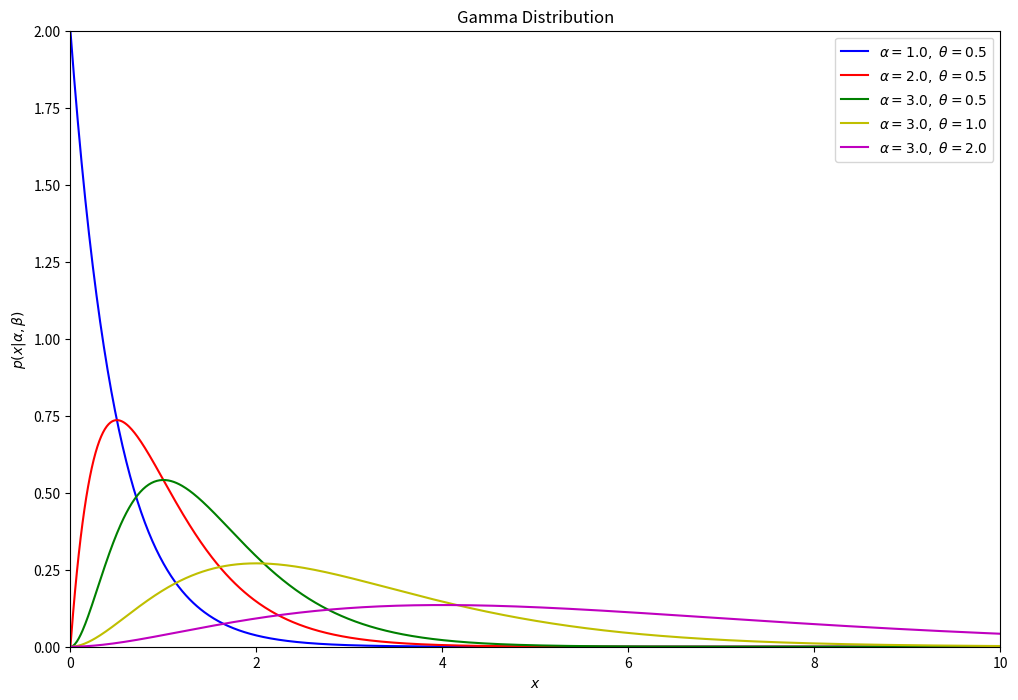
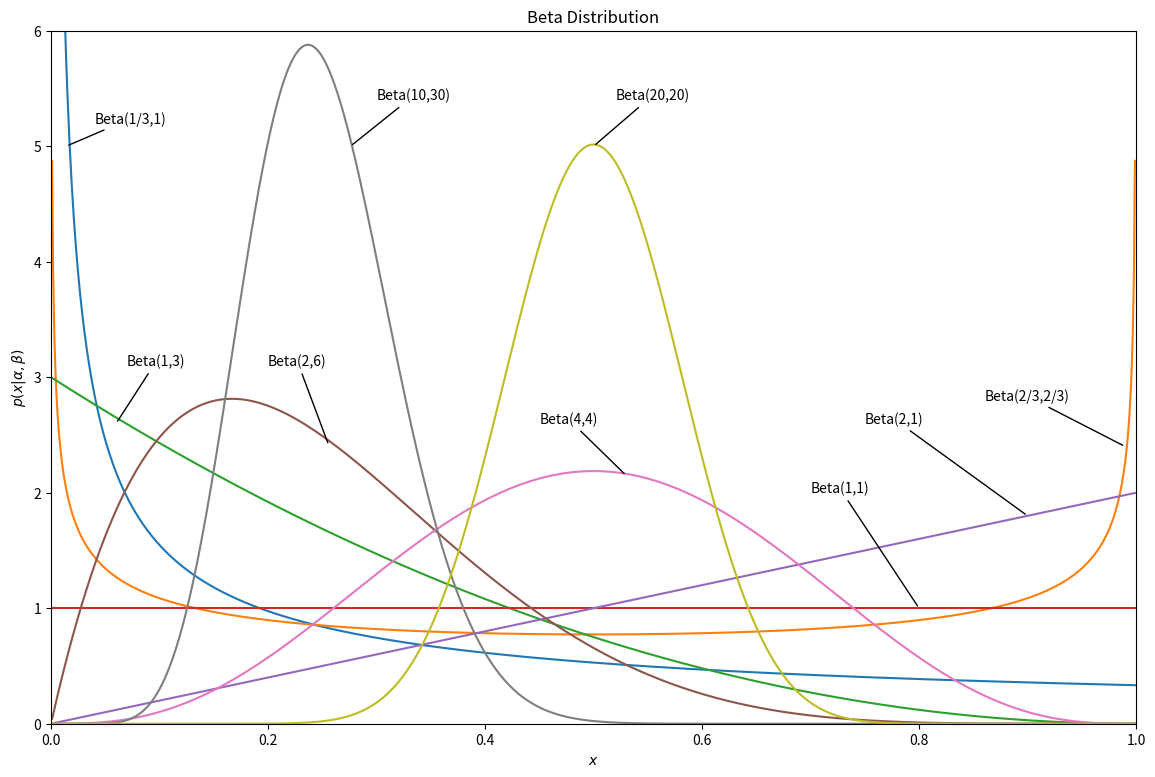

Write Python code to recreate these figures, in order.
#%matplotlib inline
import numpy as np
import matplotlib
#matplotlib.use('TkAgg')  # 使用 TkAgg 后端
import matplotlib.pyplot as plt
from scipy.stats import beta

def test_gamma():
    import numpy as np
    from scipy.stats import gamma
    from matplotlib import pyplot as plt

    alpha_values = [1, 2, 3, 3, 3]
    beta_values = [0.5, 0.5, 0.5, 1, 2]
    color = ['b','r','g','y','m']
    x = np.linspace(1E-6, 10, 1000)

    fig, ax = plt.subplots(figsize=(12, 8))

    for k, t, c in zip(alpha_values, beta_values, color):
        dist = gamma(k, 0, t)
        plt.plot(x, dist.pdf(x), c=c, label=r'$\alpha=%.1f,\ \theta=%.1f$' % (k, t))

    plt.xlim(0, 10)
    plt.ylim(0, 2)

    plt.xlabel('$x$')
    plt.ylabel(r'$p(x|\alpha,\beta)$')
    plt.title('Gamma Distribution')

    plt.legend(loc=0)

    plt.savefig("gamma_distribution.png") 
    plt.show()

def plot1():
    # 参数
    alpha = 2 # alpha-1为成功的次数
    beta_param = 5 # beta-1为失败的次数

    # 生成 Beta 分布
    x = np.linspace(0, 1, 1000)
    pdf = beta.pdf(x, alpha, beta_param)


    # 计算期望和方差
    mean = beta.mean(alpha, beta_param)
    variance = beta.var(alpha, beta_param)
    print(f"期望: {mean}")
    print(f"方差: {variance}")

    # 绘制概率密度函数
    plt.plot(x, pdf, label=f'Beta({alpha}, {beta_param})')
    plt.title('Beta Distribution PDF')
    plt.xlabel('x')
    plt.ylabel('Probability Density')
    plt.legend()
    plt.savefig("beta_distribution.png") 
    #plt.show() # 我是远程登录的,所以不能显示图形

def plot_all():
    import numpy as np
    from scipy.stats import beta
    from matplotlib import pyplot as plt

    alpha_values = [1/3,2/3,1,1,2,2,4,10,20]
    beta_values = [1,2/3,3,1,1,6,4,30,20]
    colors =  ['tab:blue', 'tab:orange', 'tab:green', 'tab:red', 'tab:purple', 
            'tab:brown', 'tab:pink', 'tab:gray', 'tab:olive']
    x = np.linspace(0, 1, 1002)[1:-1]

    fig, ax = plt.subplots(figsize=(14,9))

    for a, b, c in zip(alpha_values, beta_values, colors):
        dist = beta(a, b)
        plt.plot(x, dist.pdf(x), c=c,label=r'$\alpha=%.1f,\ \beta=%.1f$' % (a, b))

    plt.xlim(0, 1)
    plt.ylim(0, 6)

    plt.xlabel('$x$')
    plt.ylabel(r'$p(x|\alpha,\beta)$')
    plt.title('Beta Distribution')

    ax.annotate('Beta(1/3,1)', xy=(0.014, 5), xytext=(0.04, 5.2),
                arrowprops=dict(facecolor='black', arrowstyle='-'))
    ax.annotate('Beta(10,30)', xy=(0.276, 5), xytext=(0.3, 5.4),
                arrowprops=dict(facecolor='black', arrowstyle='-'))
    ax.annotate('Beta(20,20)', xy=(0.5, 5), xytext=(0.52, 5.4),
                arrowprops=dict(facecolor='black', arrowstyle='-'))
    ax.annotate('Beta(1,3)', xy=(0.06, 2.6), xytext=(0.07, 3.1),
                arrowprops=dict(facecolor='black', arrowstyle='-'))
    ax.annotate('Beta(2,6)', xy=(0.256, 2.41), xytext=(0.2, 3.1),
                arrowprops=dict(facecolor='black', arrowstyle='-'))
    ax.annotate('Beta(4,4)', xy=(0.53, 2.15), xytext=(0.45, 2.6),
                arrowprops=dict(facecolor='black', arrowstyle='-'))
    ax.annotate('Beta(1,1)', xy=(0.8, 1), xytext=(0.7, 2),
                arrowprops=dict(facecolor='black', arrowstyle='-'))
    ax.annotate('Beta(2,1)', xy=(0.9, 1.8), xytext=(0.75, 2.6),
                arrowprops=dict(facecolor='black', arrowstyle='-'))
    ax.annotate('Beta(2/3,2/3)', xy=(0.99, 2.4), xytext=(0.86, 2.8),
                arrowprops=dict(facecolor='black', arrowstyle='-'))

    #plt.legend(loc=0)
    plt.show()
    plt.savefig("beta_distribution_alL.png") 

if __name__=="__main__":
    test_gamma()
    plot_all()
    #plot1()